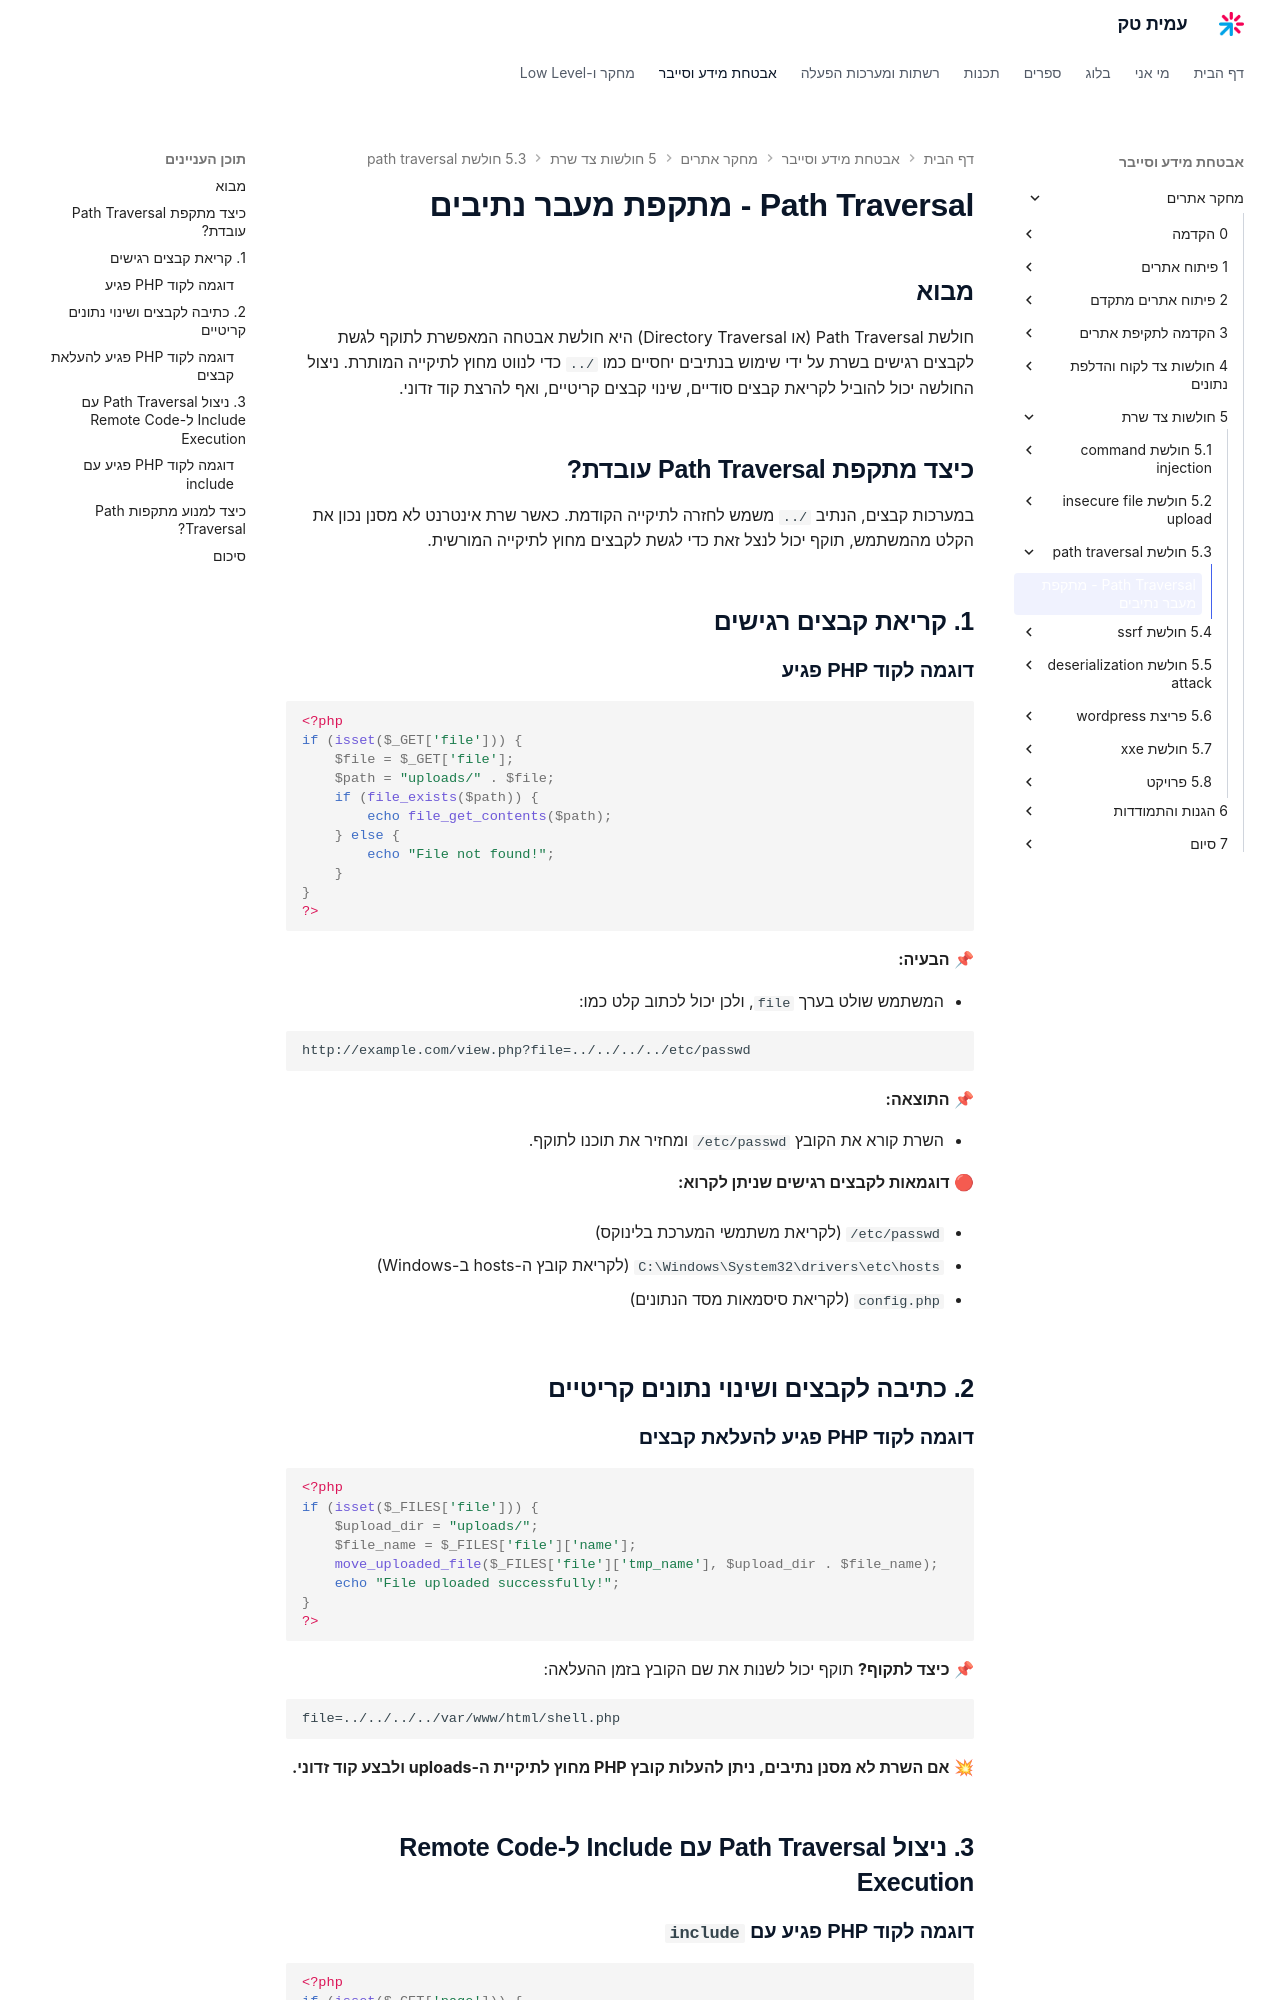

repository: AmitPinchasi/amittech · page: מחקר-אתרים/5  - חולשות צד שרת/5.3 - חולשת path traversal/5.3 - חולשת path traversal - הרצאה/index.html · generator: mkdocs

# Path Traversal - מתקפת מעבר נתיבים

## מבוא

חולשת Path Traversal (או Directory Traversal) היא חולשת אבטחה המאפשרת לתוקף לגשת לקבצים רגישים בשרת על ידי שימוש בנתיבים יחסיים כמו `../` כדי לנווט מחוץ לתיקייה המותרת. ניצול החולשה יכול להוביל לקריאת קבצים סודיים, שינוי קבצים קריטיים, ואף להרצת קוד זדוני.

## **כיצד מתקפת Path Traversal עובדת?**

במערכות קבצים, הנתיב `../` משמש לחזרה לתיקייה הקודמת. כאשר שרת אינטרנט לא מסנן נכון את הקלט מהמשתמש, תוקף יכול לנצל זאת כדי לגשת לקבצים מחוץ לתיקייה המורשית.

## **1. קריאת קבצים רגישים**

### **דוגמה לקוד PHP פגיע**

```php
<?php
if (isset($_GET['file'])) {
    $file = $_GET['file'];
    $path = "uploads/" . $file;
    if (file_exists($path)) {
        echo file_get_contents($path);
    } else {
        echo "File not found!";
    }
}
?>
```

📌 **הבעיה:**

- המשתמש שולט בערך `file`, ולכן יכול לכתוב קלט כמו:
    

```
http://example.com/view.php?file=../../../../etc/passwd
```

📌 **התוצאה:**

- השרת קורא את הקובץ `/etc/passwd` ומחזיר את תוכנו לתוקף.
    

🔴 **דוגמאות לקבצים רגישים שניתן לקרוא:**

- `/etc/passwd` (לקריאת משתמשי המערכת בלינוקס)
    
- `C:\Windows\System32\drivers\etc\hosts` (לקריאת קובץ ה-hosts ב-Windows)
    
- `config.php` (לקריאת סיסמאות מסד הנתונים)
    

## **2. כתיבה לקבצים ושינוי נתונים קריטיים**

### **דוגמה לקוד PHP פגיע להעלאת קבצים**

```php
<?php
if (isset($_FILES['file'])) {
    $upload_dir = "uploads/";
    $file_name = $_FILES['file']['name'];
    move_uploaded_file($_FILES['file']['tmp_name'], $upload_dir . $file_name);
    echo "File uploaded successfully!";
}
?>
```

📌 **כיצד לתקוף?** תוקף יכול לשנות את שם הקובץ בזמן ההעלאה:

```
file=../../../../var/www/html/shell.php
```

💥 **אם השרת לא מסנן נתיבים, ניתן להעלות קובץ PHP מחוץ לתיקיית ה-uploads ולבצע קוד זדוני.**

## **3. ניצול Path Traversal עם Include ל-Remote Code Execution**
